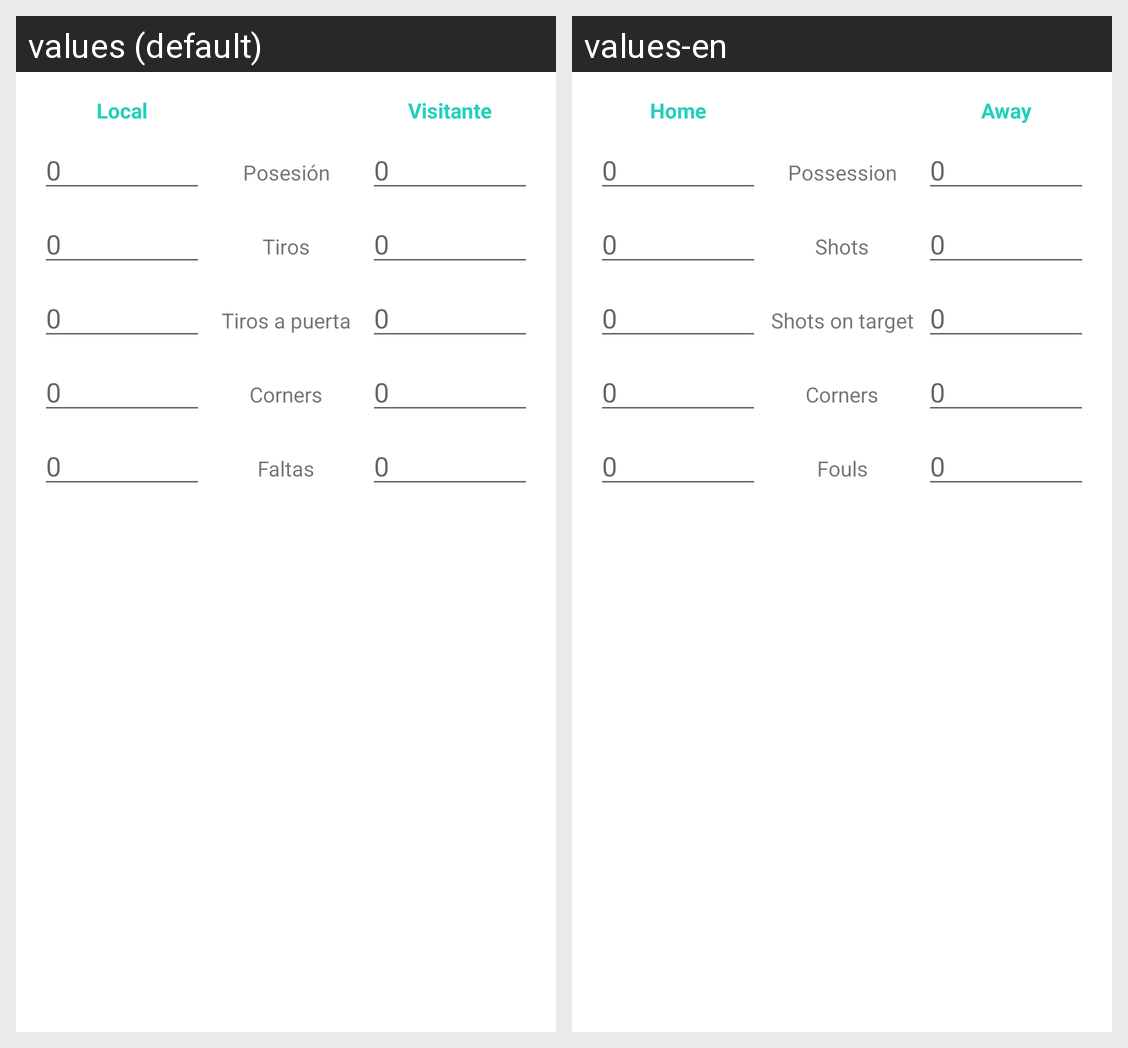

Strings drawn on this Android screen and how each of the app's shown locales translates them:
Android screen res/layout/dialogo_estadisticas.xml rendered under 2 locales, left to right: values (default), values-en. Device: Nexus 5 (rendered at 1080×1920; each locale shown at half size, 540×960, under a caption strip naming it); theme Theme.MaterialComponents.DayNight.DarkActionBar.
Strings drawn on this screen, with the default value and each locale's value (text and hints the layout hard-codes, and strings that could not be matched under every locale, appear in the picture but are not listed):

local
  values: Local
  values-en: Home

visitante
  values: Visitante
  values-en: Away

posesion
  values: Posesión
  values-en: Possession

tiros
  values: Tiros
  values-en: Shots

tiros_puerta
  values: Tiros a puerta
  values-en: Shots on target

corners
  values: Corners
  values-en: Corners

faltas
  values: Faltas
  values-en: Fouls
